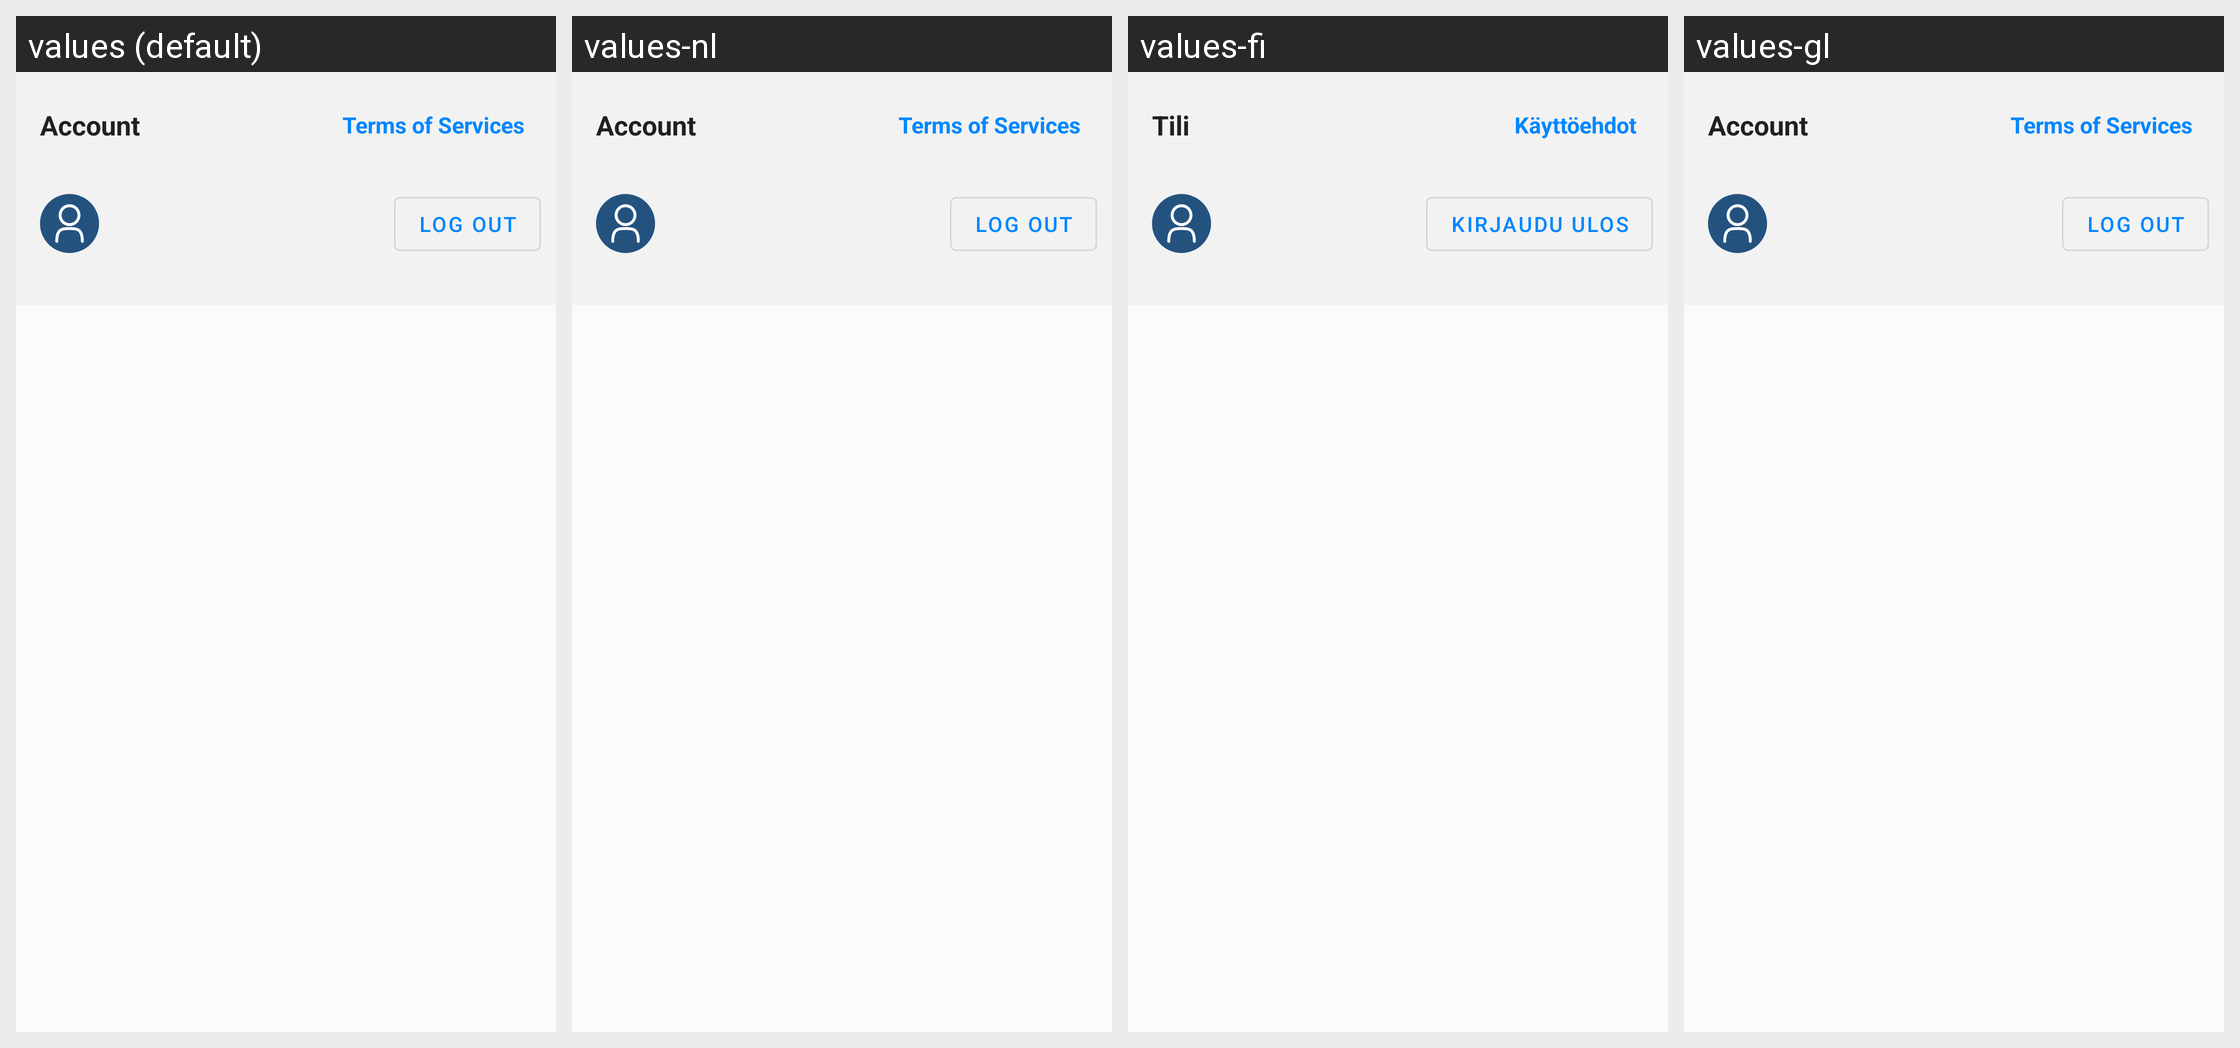

This grid shows one Android layout under several languages. Give, for every string resource on the screen, its name, the default text and each shown locale's text.
Android screen res/layout/custom_preference.xml rendered under 4 locales, left to right: values (default), values-nl, values-fi, values-gl. Device: Nexus 5 (rendered at 1080×1920; each locale shown at half size, 540×960, under a caption strip naming it); theme Theme.Apps.
Other locales in the repository, not shown: values-de, values-es, values-eu, values-fr, values-gd, values-hu, values-it, values-ru, values-sk.
Strings drawn on this screen, with the default value and each locale's value (text and hints the layout hard-codes, and strings that could not be matched under every locale, appear in the picture but are not listed):

account
  values: Account
  values-nl: Account  [not translated; the default value is used]
  values-fi: Tili
  values-gl: Account  [not translated; the default value is used]

terms_services
  values: Terms of Services
  values-nl: Terms of Services  [not translated; the default value is used]
  values-fi: Käyttöehdot
  values-gl: Terms of Services  [not translated; the default value is used]

logout
  values: Log Out
  values-nl: Log Out  [not translated; the default value is used]
  values-fi: Kirjaudu ulos
  values-gl: Log Out  [not translated; the default value is used]
